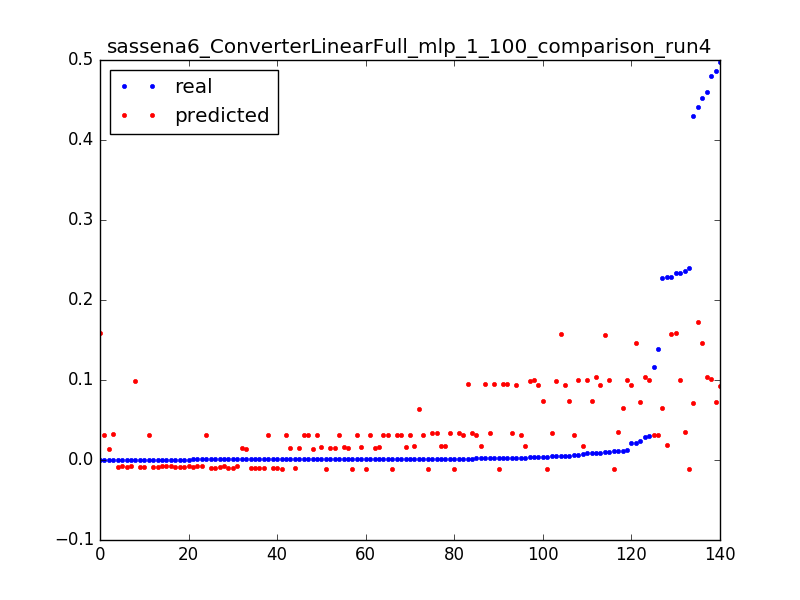

Data behind this chart, as committed beside it:
0.22805292212475248, 0.0650362449651, 0.0031847133757961785
0.01176, 0.0644, 0.006369
0.001193, 0.06376, 0.009554
1.3112518521432411e-05, 0.1588, 0.003185
0.2333, 0.1582, 0.006369
0.004773, 0.1575, 0.009554
1.3112518521432411e-05, 0.03154, 0.003185
0.1162, 0.03151, 0.006369
0.1387, 0.03149, 0.009554
0.005901, 0.03146, 0.01274
0.003042, 0.03143, 0.01592
0.001914, 0.0314, 0.01911
0.001639, 0.03138, 0.02229
0.00118, 0.03135, 0.02548
0.001049, 0.03132, 0.02866
0.001115, 0.0313, 0.03185
0.0009834, 0.03127, 0.03503
0.0008654, 0.03124, 0.03822
0.001075, 0.03122, 0.0414
0.0005901, 0.03121, 0.04459
0.001206, 0.03122, 0.04777
0.0007868, 0.03127, 0.05096
0.0006425, 0.03133, 0.05414
0.001088, 0.03138, 0.05732
0.0007999, 0.03143, 0.06051
0.0007081, 0.03149, 0.06369
0.0009179, 0.03154, 0.06688
0.0007605, 0.03159, 0.07006
0.0007868, 0.03165, 0.07325
0.2368, 0.03471, 0.003185
0.01111, 0.03452, 0.006369
0.004393, 0.03434, 0.009554
0.002623, 0.03415, 0.01274
0.002072, 0.03396, 0.01592
0.001757, 0.03378, 0.01911
0.001613, 0.03359, 0.02229
0.001403, 0.03345, 0.02548
0.001272, 0.03331, 0.02866
0.001272, 0.03318, 0.03185
0.0004196, 0.03304, 0.03503
0.4294, 0.07174, 0.003185
0.441, 0.1719, 0.003185
0.4866, 0.07296, 0.003185
0.024, 0.07307, 0.006369
0.008222, 0.07318, 0.009554
0.005219, 0.07329, 0.01274
0.003776, 0.07341, 0.01592
0.4601, 0.1043, 0.003185
0.02856, 0.1042, 0.006369
0.008392, 0.104, 0.009554
0.2333, 0.09993, 0.003185
0.01049, 0.09954, 0.006369
0.004734, 0.09915, 0.009554
0.00316, 0.09877, 0.01274
0.0005507, 0.09838, 0.01592
0.229, 0.157, 0.003185
0.01036, 0.1564, 0.006369
0.2404, -0.01175, 0.003185
0.01091, -0.01168, 0.006369
0.003934, -0.01161, 0.009554
0.002229, -0.01153, 0.01274
... 80 more rows
